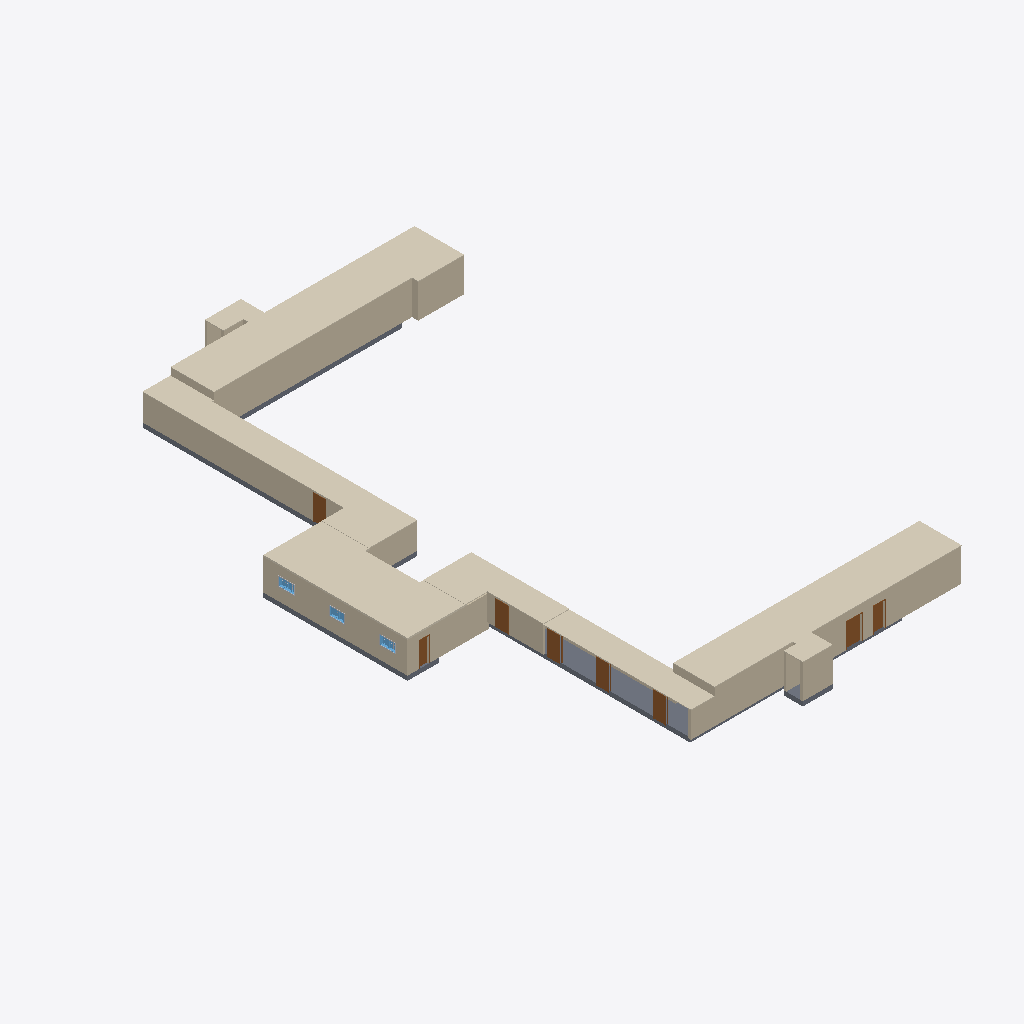
Isometric view of an IFC building model (IFC-SPF (STEP), schema IFC2X3, length unit millimetre), seen from the south-west, elements coloured by IFC class: 23 walls (beige), 8 doors (brown), 7 coverings (cream), 3 windows (light blue), 3 other elements (light grey), 2 slabs (grey).
Extent 28.4 m × 47.9 m × 3.6 m (x, y, z). Storeys (3): Level 0 at -9.00 m; Level 0.5 at -8.50 m; Level 1 at -6.30 m. Elements (75): 36 IfcWallStandardCase, 12 IfcBuildingElementProxy, 11 IfcDoor, 7 IfcCovering, 3 IfcWall, 3 IfcWindow, 2 IfcSlab, 1 IfcStair.

HEADER;
FILE_DESCRIPTION(('ViewDefinition [CoordinationView_V2.0]'),'2;1');
FILE_NAME('0001','2023-02-06T17:29:44+01:00',(''),(''),'ODA SDAI 22.12','23.0.11.19 - Exporter 23.0.11.19 - Alternate UI 23.0.11.19','');
FILE_SCHEMA(('IFC2X3'));
ENDSEC;
DATA;
#99=IFCPROJECT('2ogdg1D3v9OuoD2lQAWVu7',#20,'0001',$,$,'Project Name','Project Status',(#94),#90);
#125=IFCSITE('2ogdg1D3v9OuoD2lQAWVu5',#20,'Default',$,$,#124,$,$,.ELEMENT.,$,$,$,$,$);
#101=IFCBUILDING('2ogdg1D3v9OuoD2lQAWVu6',#20,'',$,$,#16,$,'',.ELEMENT.,$,$,$);
#105=IFCBUILDINGSTOREY('3CA6w8fS59NwfjGOEZg9TE',#20,'Level 0',$,'Level:8mm Head',#104,$,'Level 0',.ELEMENT.,-4000.0000000000005);
#109=IFCBUILDINGSTOREY('2qYKvFEvH4cPghyPNWjrjP',#20,'Level 0.5',$,'Level:8mm Head',#108,$,'Level 0.5',.ELEMENT.,-3500.0000000000005);
#113=IFCBUILDINGSTOREY('3Aw$FV5MbAufEo59pkoNgA',#20,'Level 1',$,'Level:8mm Head',#112,$,'Level 1',.ELEMENT.,-1300.0);
#14588=IFCCOVERING('1wi5IhEBz5dArWvhiWoMdW',#20,'Compound Ceiling:Plain:313527',$,'Compound Ceiling:Plain',#14560,#14587,'313527',.CEILING.);
#15021=IFCCOVERING('1NE75B_AH0gw9OkdJ03YHG',#20,'Compound Ceiling:Plain:317296',$,'Compound Ceiling:Plain',#15002,#15020,'317296',.CEILING.);
#14913=IFCCOVERING('1NE75B_AH0gw9OkdJ03Y1w',#20,'Compound Ceiling:Plain 2:316250',$,'Compound Ceiling:Plain 2',#14896,#14912,'316250',.CEILING.);
#835=IFCWALL('0VHNU8CzX2rfsiwnl8p5zg',#20,'Basic Wall:Generic - 200mm:297895',$,'Basic Wall:Generic - 200mm',#788,#834,'297895');
#14780=IFCCOVERING('1HKBzp$Zj3JgJczScXZHJL',#20,'Compound Ceiling:Plain:314495',$,'Compound Ceiling:Plain',#14764,#14779,'314495',.CEILING.);
#3547=IFCSLAB('1S95G$KmD4KuUstGlbafId',#20,'Floor:Concrete-Commercial 362mm:302660',$,'Floor:Concrete-Commercial 362mm',#3506,#3546,'302660',.FLOOR.);
#930=IFCWALLSTANDARDCASE('0VHNU8CzX2rfsiwnl8p5XP',#20,'Basic Wall:Generic - 200mm:298132',$,'Basic Wall:Generic - 200mm',#906,#929,'298132');
#1073=IFCWALLSTANDARDCASE('0VHNU8CzX2rfsiwnl8p5Wc',#20,'Basic Wall:Generic - 200mm:298219',$,'Basic Wall:Generic - 200mm',#1049,#1072,'298219');
#14972=IFCCOVERING('1NE75B_AH0gw9OkdJ03YRL',#20,'Compound Ceiling:Plain:316917',$,'Compound Ceiling:Plain',#14962,#14971,'316917',.CEILING.);
#15118=IFCWALLSTANDARDCASE('23aTbt_ibCF9nDuGzWAsXH',#20,'Basic Wall:Generic - 200mm:319003',$,'Basic Wall:Generic - 200mm',#15106,#15117,'319003');
#14866=IFCCOVERING('1NE75B_AH0gw9OkdJ03YA$',#20,'Compound Ceiling:Plain:315807',$,'Compound Ceiling:Plain',#14850,#14865,'315807',.CEILING.);
#1279=IFCWALL('0VHNU8CzX2rfsiwnl8p5ck',#20,'Basic Wall:Generic - 200mm:298339',$,'Basic Wall:Generic - 200mm',#1230,#1278,'298339');
#14820=IFCCOVERING('2mfQXLo69C4O_PnmFVHxqn',#20,'Compound Ceiling:Plain:314868',$,'Compound Ceiling:Plain',#14810,#14819,'314868',.CEILING.);
#3339=IFCWALLSTANDARDCASE('1S95G$KmD4KuUstGlbafV2',#20,'Basic Wall:Generic - 200mm:302369',$,'Basic Wall:Generic - 200mm',#3327,#3338,'302369');
#1126=IFCWALLSTANDARDCASE('0VHNU8CzX2rfsiwnl8p5d7',#20,'Basic Wall:Generic - 200mm:298250',$,'Basic Wall:Generic - 200mm',#1103,#1125,'298250');
#1179=IFCWALLSTANDARDCASE('0VHNU8CzX2rfsiwnl8p5dy',#20,'Basic Wall:Generic - 140mm:298289',$,'Basic Wall:Generic - 140mm',#1156,#1178,'298289');
#15286=IFCWALLSTANDARDCASE('23aTbt_ibCF9nDuGzWAsb$',#20,'Basic Wall:Generic - 200mm:319285',$,'Basic Wall:Generic - 200mm',#15274,#15285,'319285');
#705=IFCWALLSTANDARDCASE('0VHNU8CzX2rfsiwnl8p5$_',#20,'Basic Wall:Generic - 200mm:297779',$,'Basic Wall:Generic - 200mm',#681,#704,'297779');
#3643=IFCSLAB('0KR$_RzqDEDwTMjjyxYcJQ',#20,'Floor:Concrete-Commercial 362mm:303005',$,'Floor:Concrete-Commercial 362mm',#3633,#3642,'303005',.FLOOR.);
#3255=IFCWALLSTANDARDCASE('3CA6w8fS59NwfjGOEZg9LF',#20,'Basic Wall:Generic - 200mm:301602',$,'Basic Wall:Generic - 200mm',#3232,#3254,'301602');
#15363=IFCWALLSTANDARDCASE('0lbesqO9L3m9abd7KEmoRv',#20,'Basic Wall:Generic - 200mm:322066',$,'Basic Wall:Generic - 200mm',#15316,#15362,'322066');
#15202=IFCWALLSTANDARDCASE('23aTbt_ibCF9nDuGzWAsYK',#20,'Basic Wall:Generic - 200mm:319198',$,'Basic Wall:Generic - 200mm',#15190,#15201,'319198');
#1515=IFCDOOR('0VHNU8CzX2rfsiwnl8p5ix',#20,'M_Single-Flush:0915 x 2134mm:298998',$,'M_Single-Flush:0915 x 2134mm',#15811,#1511,'298998',1949.9999999999998,900.0000000000001);
#1691=IFCDOOR('0VHNU8CzX2rfsiwnl8p4K2',#20,'M_Single-Flush:0915 x 2134mm 2:299471',$,'M_Single-Flush:0915 x 2134mm 2',#15856,#1687,'299471',1949.9999999999998,1200.0);
#1486=IFCDOOR('0VHNU8CzX2rfsiwnl8p5kW',#20,'M_Single-Flush:0915 x 2134mm:298861',$,'M_Single-Flush:0915 x 2134mm',#15796,#1482,'298861',1949.9999999999998,900.0000000000001);
#1544=IFCDOOR('0VHNU8CzX2rfsiwnl8p4Ju',#20,'M_Single-Flush:0915 x 2134mm:299061',$,'M_Single-Flush:0915 x 2134mm',#15826,#1540,'299061',1949.9999999999998,899.9999999999999);
#1415=IFCDOOR('0VHNU8CzX2rfsiwnl8p5lG',#20,'M_Single-Flush:0915 x 2134mm:298781',$,'M_Single-Flush:0915 x 2134mm',#15781,#1411,'298781',1949.9999999999998,900.0000000000011);
#3920=IFCDOOR('2un$6u9iv7VQfnxEerV9Ee',#20,'M_Single-Flush:0915 x 2134mm:303192',$,'M_Single-Flush:0915 x 2134mm',#15691,#3916,'303192',1949.9999999999998,899.999999999999);
#14678=IFCWALLSTANDARDCASE('1NB4858ij0cgkl5wv0z3W2',#20,'Basic Wall:Generic - 200mm:313987',$,'Basic Wall:Generic - 200mm',#14654,#14677,'313987');
#15075=IFCWALLSTANDARDCASE('23aTbt_ibCF9nDuGzWAs7q',#20,'Basic Wall:Generic - 200mm:317374',$,'Basic Wall:Generic - 200mm',#15052,#15074,'317374');
#1615=IFCDOOR('0VHNU8CzX2rfsiwnl8p4GF',#20,'M_Single-Flush:0915 x 2134mm:299202',$,'M_Single-Flush:0915 x 2134mm',#15841,#1611,'299202',1949.9999999999998,900.0000000000001);
#4084=IFCWALLSTANDARDCASE('2un$6u9iv7VQfnxEerV97a',#20,'Basic Wall:Generic - 200mm:303636',$,'Basic Wall:Generic - 200mm',#4072,#4083,'303636');
#3147=IFCDOOR('0UFWrdzA9DOual3n9VMwMK',#20,'M_Single-Flush:0915 x 2134mm _Smaller:300371',$,'M_Single-Flush:0915 x 2134mm _Smaller',#15766,#3143,'300371',1949.9999999999998,700.0000000000011);
#326=IFCWALLSTANDARDCASE('0VHNU8CzX2rfsiwnl8p5v2',#20,'Basic Wall:Generic - 200mm:297615',$,'Basic Wall:Generic - 200mm',#302,#325,'297615');
#3381=IFCWALLSTANDARDCASE('1S95G$KmD4KuUstGlbafVK',#20,'Basic Wall:Generic - 200mm:302391',$,'Basic Wall:Generic - 200mm',#3369,#3380,'302391');
#2925=IFCWINDOW('0UFWrdzA9DOual3n9VMwGi',#20,'M_Window-Casement-Double:1200 x 1500mm:300267',$,'M_Window-Casement-Double:1200 x 1500mm',#15751,#2921,'300267',700.0000000000027,1199.9999999999993);
#2291=IFCWINDOW('0UFWrdzA9DOual3n9VMwDo',#20,'M_Window-Casement-Double:1200 x 1500mm:299957',$,'M_Window-Casement-Double:1200 x 1500mm',#15721,#2287,'299957',700.0000000000027,1199.999999999999);
#2745=IFCWINDOW('0UFWrdzA9DOual3n9VMwGV',#20,'M_Window-Casement-Double:1200 x 1500mm:300248',$,'M_Window-Casement-Double:1200 x 1500mm',#15736,#2741,'300248',700.0000000000027,1199.9999999999995);
#15244=IFCWALLSTANDARDCASE('23aTbt_ibCF9nDuGzWAsb1',#20,'Basic Wall:Generic - 200mm:319243',$,'Basic Wall:Generic - 200mm',#15232,#15243,'319243');
#4000=IFCWALLSTANDARDCASE('2un$6u9iv7VQfnxEerV99p',#20,'Basic Wall:Generic - 200mm:303491',$,'Basic Wall:Generic - 200mm',#3988,#3999,'303491');
#1018=IFCWALLSTANDARDCASE('0VHNU8CzX2rfsiwnl8p5Xn',#20,'Basic Wall:Generic - 200mm:298172',$,'Basic Wall:Generic - 200mm',#960,#1017,'298172');
#3297=IFCWALLSTANDARDCASE('1S95G$KmD4KuUstGlbafVl',#20,'Basic Wall:Generic - 200mm:302348',$,'Basic Wall:Generic - 200mm',#3285,#3296,'302348');
#2689=IFCBUILDINGELEMENTPROXY('0UFWrdzA9DOual3n9VMwDy',#20,'M_Trim-Window-Interior-Flat:Picture Frame:299963',$,'M_Trim-Window-Interior-Flat:Picture Frame',#2688,#2685,'299963',$);
#14531=IFCWALLSTANDARDCASE('2iA_Cg3Y93jBekWsGl7BI5',#20,'Basic Wall:Generic - 200mm:313052',$,'Basic Wall:Generic - 200mm',#14496,#14530,'313052');
#2891=IFCBUILDINGELEMENTPROXY('0UFWrdzA9DOual3n9VMwGR',#20,'M_Trim-Window-Interior-Flat:Picture Frame:300252',$,'M_Trim-Window-Interior-Flat:Picture Frame',#2890,#2887,'300252',$);
#3071=IFCBUILDINGELEMENTPROXY('0UFWrdzA9DOual3n9VMwGe',#20,'M_Trim-Window-Interior-Flat:Picture Frame:300271',$,'M_Trim-Window-Interior-Flat:Picture Frame',#3070,#3067,'300271',$);
ENDSEC;